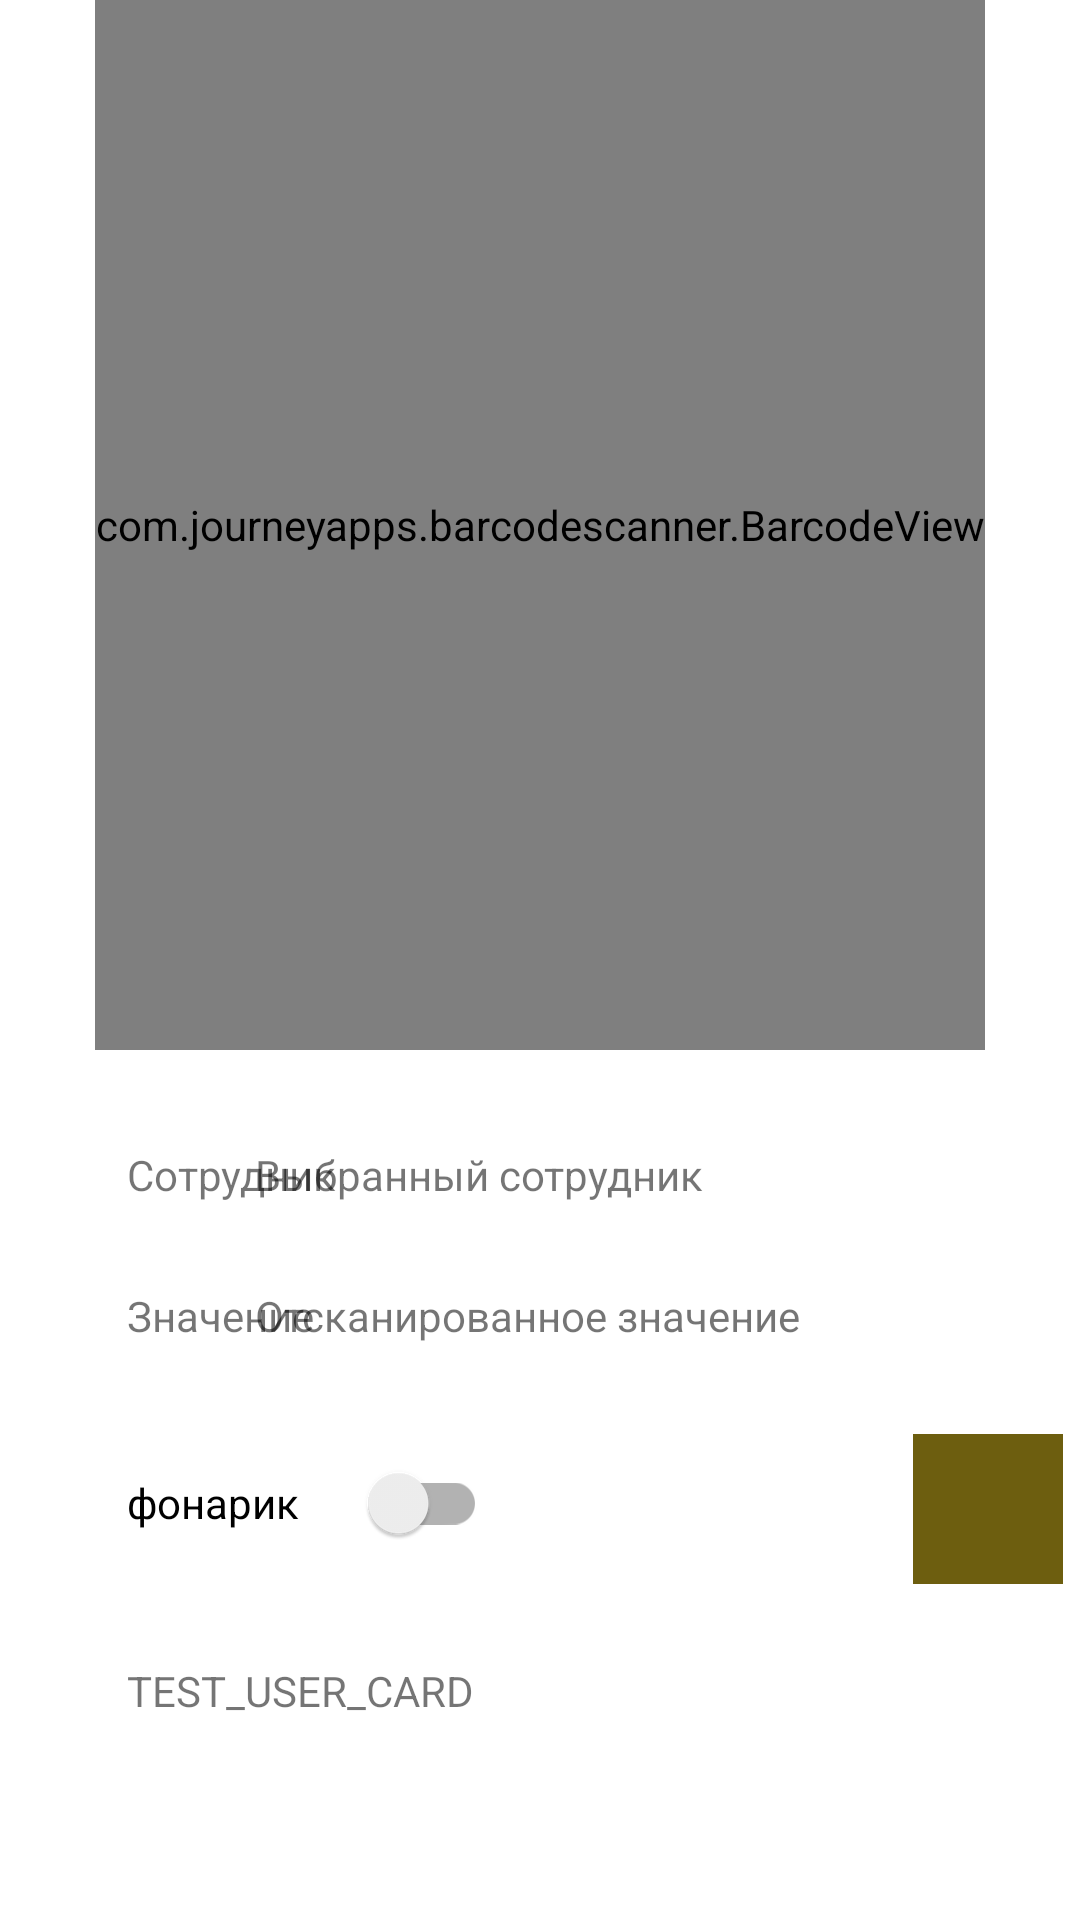

Write the Android layout XML for this screen, with the resource values it uses.
<!-- AndroidManifest.xml: application theme Theme.Invertor -->
<!-- res/layout/new_camera_fragment_layout.xml -->
<?xml version="1.0" encoding="utf-8"?>
<androidx.constraintlayout.widget.ConstraintLayout xmlns:android="http://schemas.android.com/apk/res/android"
    xmlns:app="http://schemas.android.com/apk/res-auto"
    xmlns:tools="http://schemas.android.com/tools"
    android:layout_width="match_parent"
    android:layout_height="match_parent">

    <com.journeyapps.barcodescanner.BarcodeView
        android:id="@+id/barcode_view"
        android:layout_width="wrap_content"
        android:layout_height="350dp"
        app:layout_constraintEnd_toEndOf="parent"
        app:layout_constraintStart_toStartOf="parent"
        app:layout_constraintTop_toTopOf="parent" />

    <Button
        android:id="@+id/button_to_next_fragment"
        style="@style/generalButton"
        android:layout_width="wrap_content"
        android:layout_height="wrap_content"
        android:layout_marginTop="124dp"
        android:text="@string/goToCard"
        app:layout_constraintEnd_toEndOf="@+id/barcode_view"
        app:layout_constraintStart_toStartOf="@+id/barcode_view"
        app:layout_constraintTop_toBottomOf="@+id/switch_torch" />

    <TextView
        android:id="@+id/noteUser"
        android:layout_width="105dp"
        android:layout_height="35dp"
        android:gravity="center_vertical"
        android:text="@string/userVib"
        app:layout_constraintEnd_toEndOf="@+id/userValue"
        app:layout_constraintHorizontal_bias="0.064"
        app:layout_constraintStart_toStartOf="@+id/barcode_view"
        app:layout_constraintTop_toTopOf="@+id/userValue" />

    <TextView
        android:id="@+id/userValue"
        android:layout_width="220dp"
        android:layout_height="35dp"
        android:layout_marginTop="24dp"
        android:gravity="center_vertical"
        android:text="@string/vibUser"
        app:layout_constraintEnd_toEndOf="@+id/barcode_view"
        app:layout_constraintHorizontal_bias="0.696"
        app:layout_constraintStart_toStartOf="@+id/barcode_view"
        app:layout_constraintTop_toBottomOf="@+id/barcode_view" />

    <TextView
        android:id="@+id/noteValue"
        android:layout_width="105dp"
        android:layout_height="35dp"
        android:gravity="center_vertical"
        android:text="@string/valueText"
        app:layout_constraintEnd_toEndOf="@+id/noteUser"
        app:layout_constraintHorizontal_bias="0.0"
        app:layout_constraintStart_toStartOf="@+id/noteUser"
        app:layout_constraintTop_toTopOf="@+id/value" />

    <TextView
        android:id="@+id/value"
        android:layout_width="220dp"
        android:layout_height="35dp"
        android:layout_marginTop="12dp"
        android:gravity="center_vertical"
        android:text="@string/value"
        app:layout_constraintEnd_toEndOf="@+id/userValue"
        app:layout_constraintHorizontal_bias="0.0"
        app:layout_constraintStart_toStartOf="@+id/userValue"
        app:layout_constraintTop_toBottomOf="@+id/userValue" />

    <androidx.appcompat.widget.SwitchCompat
        android:id="@+id/switch_torch"
        android:layout_width="120dp"
        android:layout_height="50dp"
        android:layout_marginTop="20dp"
        android:text="@string/torch"
        app:layout_constraintEnd_toEndOf="@+id/value"
        app:layout_constraintHorizontal_bias="0.0"
        app:layout_constraintStart_toStartOf="@+id/noteValue"
        app:layout_constraintTop_toBottomOf="@+id/value" />

    <ImageButton
        android:id="@+id/refreshButton"
        android:layout_width="50dp"
        android:layout_height="50dp"
        android:layout_marginTop="128dp"
        app:layout_constraintEnd_toEndOf="@+id/barcode_view"
        app:layout_constraintHorizontal_bias="0.036"
        app:layout_constraintStart_toEndOf="@+id/value"
        app:layout_constraintTop_toBottomOf="@+id/barcode_view"
        app:srcCompat="@drawable/icons8_refresh_32" />

    <TextView
        android:id="@+id/testCard"
        android:layout_width="392dp"
        android:layout_height="49dp"
        android:layout_marginTop="28dp"
        android:visibility="visible"
        android:text="TEST_USER_CARD"
        app:layout_constraintEnd_toEndOf="@+id/switch_torch"
        app:layout_constraintHorizontal_bias="0.0"
        app:layout_constraintStart_toStartOf="@+id/switch_torch"
        app:layout_constraintTop_toBottomOf="@+id/switch_torch" />

</androidx.constraintlayout.widget.ConstraintLayout>
<!-- resources referenced by this layout -->
<resources>
  <string name="goToCard">Перейти к карточке техники</string>
  <string name="torch">фонарик</string>
  <string name="userVib">Сотрудник</string>
  <string name="value">Отсканированное значение</string>
  <string name="valueText">Значение</string>
  <string name="vibUser">Выбранный сотрудник</string>
  <style name="generalButton">
           <item name="android:background">@drawable/general_shape</item>
           <item name="android:elevation">2dp</item>
       </style>
  <!-- drawable general_shape (drawable) -->
  <?xml version="1.0" encoding="utf-8"?>
  <shape xmlns:android="http://schemas.android.com/apk/res/android"
      android:shape="rectangle">
      <corners android:radius="12dp"/>
      <stroke android:width="2dp"/>
  </shape>
  <color name="primary">#6d5e0f</color>
  <color name="on_primary">#ffffff</color>
  <color name="inverse_primary">#dbc66e</color>
  <color name="primary_container">#f8e287</color>
  <color name="on_primary_container">#534600</color>
  <color name="second">#665e40</color>
  <color name="on_second">#ffffff</color>
  <color name="secondary_container">#eee2bc</color>
  <color name="on_secondary_container">#4e472a</color>
  <color name="third">#43664e</color>
  <color name="third_container">#c5ecce</color>
  <color name="on_third">#ffffff</color>
  <color name="on_third_container">#2c4e38</color>
  <color name="surface_dim">#e0d9cc</color>
  <color name="surface">#fff9ee</color>
  <color name="surface_bright">#fff9ee</color>
  <color name="surface_container_lowest">#ffffff</color>
  <color name="surface_container_low">#faf3e5</color>
  <color name="surface_container">#f4eddf</color>
  <color name="surface_container_high">#eee8da</color>
  <color name="surface_container_highest">#e8e2d4</color>
  <color name="on_surface">#1e1b13</color>
  <color name="on_surface_variant">#4b4739</color>
  <color name="inverse_surface">#333027</color>
  <color name="inverse_on_surface">#f7f0e2</color>
  <color name="scrim">#000000</color>
  <color name="shadow">#000000</color>
  <color name="error">#ba1a1a</color>
  <color name="on_error">#ffffff</color>
  <color name="error_container">#ffdad6</color>
  <color name="on_error_container">#93000a</color>
  <color name="outline">#7c7767</color>
  <color name="outline_variant">#cdc6b4</color>
  <style name="Base.Widget.AppCompat.ImageButton.day">
          <item name="android:background">@drawable/shape</item>
          <item name="android:elevation">2dp</item>
      </style>
  <!-- drawable shape (drawable) -->
  <?xml version="1.0" encoding="utf-8"?>
  <shape xmlns:android="http://schemas.android.com/apk/res/android" android:shape="rectangle">
      <solid android:color="@color/primary"/>
      <corners android:radius="12dp"/>
  </shape>
</resources>
